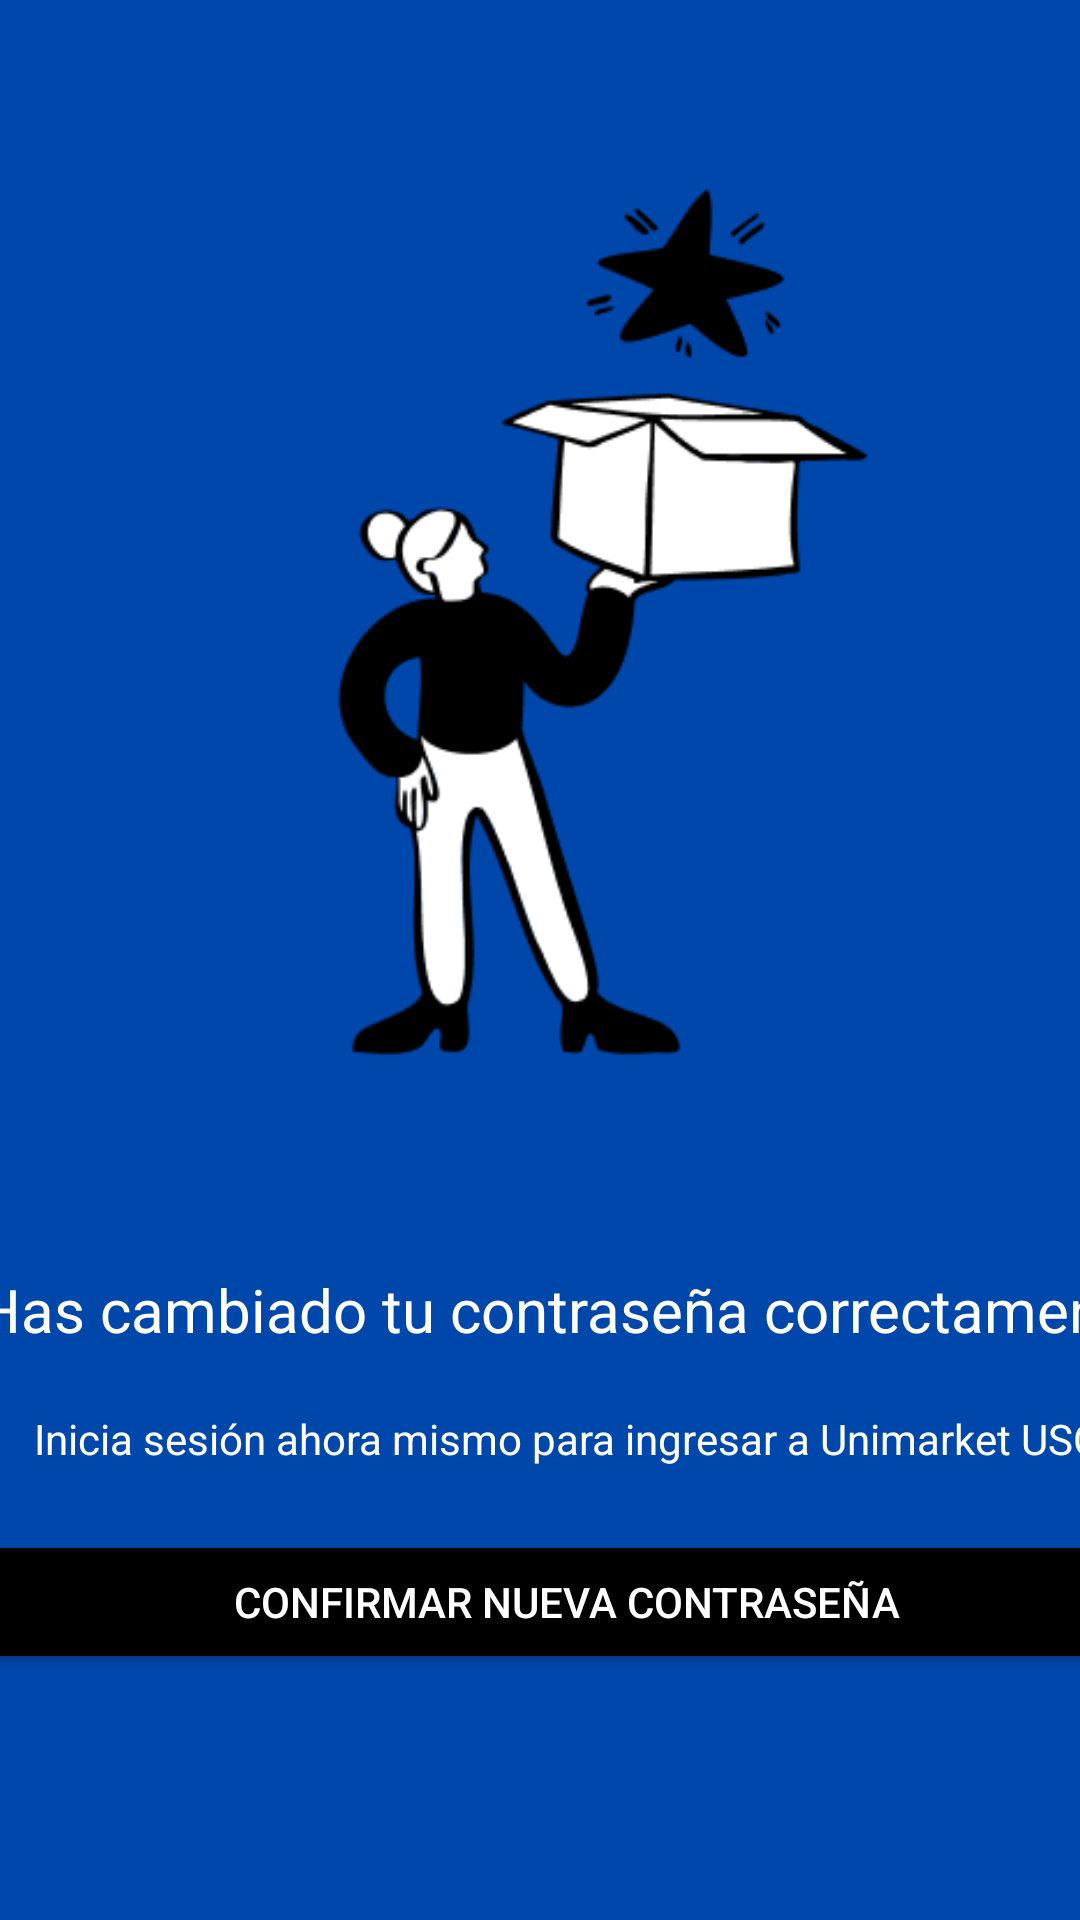

Reconstruct the res/layout file that produces this screen, plus the resources it refers to.
<!-- AndroidManifest.xml: application theme Theme.UnimarketUSC -->
<!-- res/layout/recuperar_contrasena_confirmacion.xml -->
<?xml version="1.0" encoding="utf-8"?>
<androidx.constraintlayout.widget.ConstraintLayout xmlns:android="http://schemas.android.com/apk/res/android"
    android:layout_width="match_parent"
    android:layout_height="match_parent"
    xmlns:app="http://schemas.android.com/apk/res-auto"
    xmlns:tools="http://schemas.android.com/tools"
    android:background="@color/blue">

    <ImageView
        android:id="@+id/imageView2"
        android:layout_width="308dp"
        android:layout_height="319dp"
        android:layout_marginStart="48dp"
        android:layout_marginTop="48dp"
        app:layout_constraintStart_toStartOf="parent"
        app:layout_constraintTop_toTopOf="parent"
        app:srcCompat="@drawable/journal_woman_unboxing_a_surprise_star_1" />

    <LinearLayout
        android:layout_width="408dp"
        android:layout_height="243dp"
        android:layout_marginTop="36dp"
        android:orientation="vertical"
        app:layout_constraintEnd_toEndOf="parent"
        app:layout_constraintHorizontal_bias="0.333"
        app:layout_constraintStart_toStartOf="parent"
        app:layout_constraintTop_toBottomOf="@+id/imageView2">

        <TextView
            android:id="@+id/textView2"
            android:layout_width="match_parent"
            android:layout_height="67dp"
            android:gravity="center"
            android:text="@string/Cambiado_contraseña"
            android:textColor="#FFFFFF"
            android:textSize="20sp" />

        <TextView
            android:id="@+id/textView3"
            android:layout_width="match_parent"
            android:layout_height="40dp"
            android:gravity="center|top"
            android:text="@string/Texto_nueva_contraseña"
            android:textColor="#FFFFFF" />

        <Button
            android:id="@+id/button"
            android:layout_width="match_parent"
            android:layout_height="wrap_content"
            android:backgroundTint="#000000"
            android:text="@string/Confirmar_nueva_contraseña"
            android:textColor="@color/blanco" />

    </LinearLayout>
</androidx.constraintlayout.widget.ConstraintLayout>
<!-- resources referenced by this layout -->
<resources>
  <color name="blanco">#FFFFFFFF</color>
  <color name="blue">#0047AB</color>
  <!-- drawable journal_woman_unboxing_a_surprise_star_1: png bitmap (drawable, 12186 bytes) -->
  <style name="Theme.UnimarketUSC" parent="Base.Theme.UnimarketUSC" />
  <style name="Base.Theme.UnimarketUSC" parent="Theme.Material3.DayNight.NoActionBar">
          
          
      </style>
</resources>
